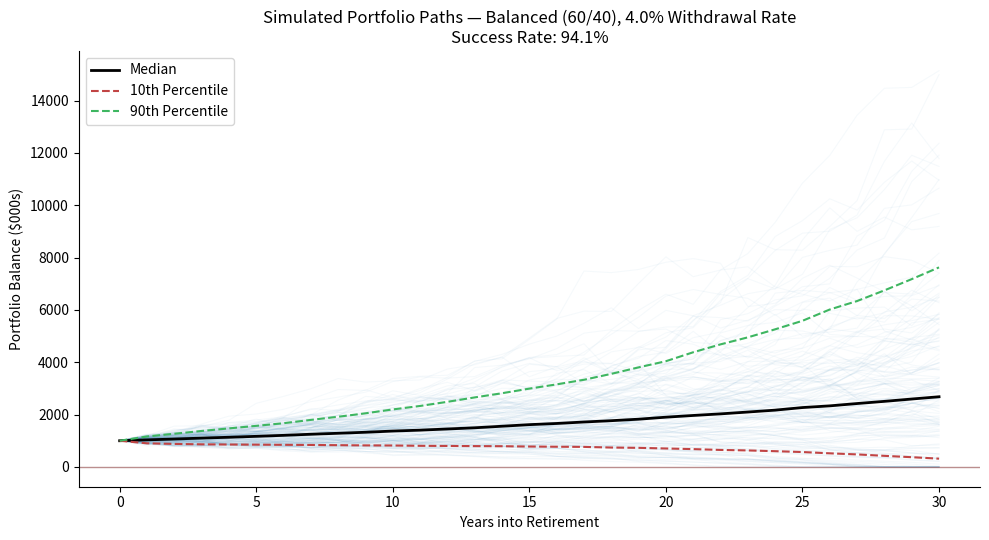

The matplotlib source for this figure: (Note: this script raises an exception after producing the figure.)
"""
Monte Carlo Retirement Withdrawal Simulator (Safe Withdrawal Rate Analysis)
-------------------------------------------------------------------------------
Simulates a retirement portfolio's survival probability under a range of
withdrawal rates and asset allocations, following the methodology
popularized by the Trinity Study: an initial withdrawal rate applied to
the starting balance, with the withdrawal amount growing with inflation
each year to preserve purchasing power, tested against thousands of
simulated market return sequences.

Usage:
    python retirement_simulator.py

Data / assumptions:
    Asset class return and volatility assumptions are long-run stylized
    approximations (see ASSET_ASSUMPTIONS below) consistent with those
    used in the portfolio-theory-and-risk-management repository. This is
    a planning tool built on illustrative assumptions, not a live-data
    pull — there is no live/fallback distinction here, since the entire
    exercise is forward-looking simulation, not historical data retrieval.

Author: Peter Velez Vereš
"""

import argparse
import numpy as np
import matplotlib.pyplot as plt

# ── Asset class assumptions (long-run stylized, nominal) ────────────────────
# Consistent with the assumptions used in portfolio-theory-and-risk-management.
ASSET_ASSUMPTIONS = {
    "stocks": {"return": 0.10, "vol": 0.16},
    "bonds":  {"return": 0.04, "vol": 0.06},
}
STOCK_BOND_CORRELATION = 0.10
INFLATION_RATE = 0.025  # fixed assumed annual inflation for withdrawal growth

ALLOCATIONS = {
    "Conservative (30/70)": 0.30,
    "Balanced (60/40)": 0.60,
    "Aggressive (90/10)": 0.90,
}

RANDOM_SEED = 42


def blended_return_vol(stock_weight: float) -> tuple:
    """Blended portfolio return and volatility for a stock/bond mix,
    accounting for the correlation between the two asset classes."""
    bond_weight = 1 - stock_weight
    s, b = ASSET_ASSUMPTIONS["stocks"], ASSET_ASSUMPTIONS["bonds"]

    port_return = stock_weight * s["return"] + bond_weight * b["return"]
    port_var = (
        (stock_weight ** 2) * s["vol"] ** 2
        + (bond_weight ** 2) * b["vol"] ** 2
        + 2 * stock_weight * bond_weight * s["vol"] * b["vol"] * STOCK_BOND_CORRELATION
    )
    return port_return, np.sqrt(port_var)


def simulate_retirement(initial_balance: float, withdrawal_rate: float, stock_weight: float,
                         horizon_years: int = 30, n_sims: int = 5000, seed: int = RANDOM_SEED) -> dict:
    """Simulate n_sims portfolio paths over horizon_years, withdrawing an
    inflation-adjusted amount each year. Returns balance paths and the
    fraction of simulations that did not deplete before the horizon ended."""
    rng = np.random.default_rng(seed)
    mean_return, vol = blended_return_vol(stock_weight)

    initial_withdrawal = initial_balance * withdrawal_rate
    balances = np.zeros((n_sims, horizon_years + 1))
    balances[:, 0] = initial_balance

    annual_returns = rng.normal(mean_return, vol, size=(n_sims, horizon_years))

    for t in range(1, horizon_years + 1):
        withdrawal = initial_withdrawal * (1 + INFLATION_RATE) ** (t - 1)
        prior_balance = balances[:, t - 1]
        grown = np.where(prior_balance > 0, prior_balance * (1 + annual_returns[:, t - 1]), 0)
        balances[:, t] = np.maximum(grown - withdrawal, 0)

    survived = balances[:, -1] > 0
    success_rate = survived.mean()

    return {
        "balances": balances,
        "success_rate": success_rate,
        "mean_return": mean_return,
        "vol": vol,
        "withdrawal_rate": withdrawal_rate,
        "stock_weight": stock_weight,
        "horizon_years": horizon_years,
    }


def sweep_withdrawal_rates(initial_balance: float, withdrawal_rates: list,
                            horizon_years: int = 30, n_sims: int = 3000) -> dict:
    """Run the simulation across a grid of withdrawal rates for each
    allocation in ALLOCATIONS, returning success rates for each combination."""
    results = {}
    for alloc_name, stock_weight in ALLOCATIONS.items():
        success_rates = []
        for wr in withdrawal_rates:
            sim = simulate_retirement(initial_balance, wr, stock_weight, horizon_years, n_sims)
            success_rates.append(sim["success_rate"])
        results[alloc_name] = success_rates
    return results


def find_safe_withdrawal_rate(initial_balance: float, stock_weight: float,
                               target_success: float = 0.90, horizon_years: int = 30,
                               n_sims: int = 3000) -> float:
    """Binary-search-style scan to find the withdrawal rate achieving the
    target success probability, to two decimal places."""
    rates = np.arange(0.02, 0.07, 0.001)
    for wr in rates[::-1]:  # scan downward from highest rate
        sim = simulate_retirement(initial_balance, wr, stock_weight, horizon_years, n_sims)
        if sim["success_rate"] >= target_success:
            return wr
    return rates[0]


def run_analysis(initial_balance: float = 1_000_000, base_withdrawal_rate: float = 0.04,
                  base_allocation: str = "Balanced (60/40)", horizon_years: int = 30):
    stock_weight = ALLOCATIONS[base_allocation]
    mean_return, vol = blended_return_vol(stock_weight)

    print(f"{'='*70}")
    print("RETIREMENT WITHDRAWAL SIMULATION — BASE CASE")
    print(f"{'='*70}\n")
    print(f"Initial Balance:      ${initial_balance:,.0f}")
    print(f"Withdrawal Rate:      {base_withdrawal_rate:.1%}  (${initial_balance * base_withdrawal_rate:,.0f}/year, inflation-adjusted)")
    print(f"Allocation:           {base_allocation}")
    print(f"Expected Return:      {mean_return:.2%}  |  Volatility: {vol:.2%}")
    print(f"Horizon:              {horizon_years} years")
    print(f"Assumed Inflation:    {INFLATION_RATE:.1%}\n")

    base_sim = simulate_retirement(initial_balance, base_withdrawal_rate, stock_weight, horizon_years, n_sims=5000)
    print(f"Success Rate (portfolio survives {horizon_years} years): {base_sim['success_rate']:.1%}\n")

    print(f"{'='*70}")
    print("SAFE WITHDRAWAL RATE — 90% SUCCESS TARGET, BY ALLOCATION")
    print(f"{'='*70}\n")
    swr_by_allocation = {}
    for alloc_name, sw in ALLOCATIONS.items():
        swr = find_safe_withdrawal_rate(initial_balance, sw, target_success=0.90, horizon_years=horizon_years)
        swr_by_allocation[alloc_name] = swr
        print(f"  {alloc_name}: {swr:.1%}")
    print()

    print(f"{'='*70}")
    print("SUCCESS RATE ACROSS WITHDRAWAL RATES (3,000 sims each)")
    print(f"{'='*70}\n")
    withdrawal_rates = [0.03, 0.035, 0.04, 0.045, 0.05, 0.055, 0.06]
    sweep_results = sweep_withdrawal_rates(initial_balance, withdrawal_rates, horizon_years)
    header = "Rate    " + "".join(f"{name[:12]:>16}" for name in ALLOCATIONS)
    print(header)
    for i, wr in enumerate(withdrawal_rates):
        row = f"{wr:>5.1%}   " + "".join(f"{sweep_results[name][i]:>16.1%}" for name in ALLOCATIONS)
        print(row)
    print(f"{'='*70}\n")

    return {
        "initial_balance": initial_balance,
        "base_sim": base_sim,
        "base_allocation": base_allocation,
        "base_withdrawal_rate": base_withdrawal_rate,
        "swr_by_allocation": swr_by_allocation,
        "withdrawal_rates": withdrawal_rates,
        "sweep_results": sweep_results,
        "horizon_years": horizon_years,
    }


def plot_balance_fan(result: dict, output_path: str = "outputs/portfolio_balance_paths.png"):
    balances = result["base_sim"]["balances"]
    years = np.arange(balances.shape[1])

    fig, ax = plt.subplots(figsize=(10, 5.5))
    for i in range(min(150, balances.shape[0])):
        ax.plot(years, balances[i] / 1000, color="#1672B0", alpha=0.04, linewidth=0.8)

    p10 = np.percentile(balances, 10, axis=0) / 1000
    p50 = np.percentile(balances, 50, axis=0) / 1000
    p90 = np.percentile(balances, 90, axis=0) / 1000
    ax.plot(years, p50, color="black", linewidth=2, label="Median")
    ax.plot(years, p10, color="#C14444", linewidth=1.5, linestyle="--", label="10th Percentile")
    ax.plot(years, p90, color="#3EB661", linewidth=1.5, linestyle="--", label="90th Percentile")
    ax.axhline(0, color="#791F1F", linewidth=1, alpha=0.5)

    ax.set_xlabel("Years into Retirement")
    ax.set_ylabel("Portfolio Balance ($000s)")
    ax.set_title(f"Simulated Portfolio Paths — {result['base_allocation']}, "
                 f"{result['base_withdrawal_rate']:.1%} Withdrawal Rate\n"
                 f"Success Rate: {result['base_sim']['success_rate']:.1%}")
    ax.legend()
    ax.spines[["top", "right"]].set_visible(False)
    plt.tight_layout()
    plt.savefig(output_path, dpi=150)
    print(f"Chart saved to {output_path}")
    plt.close()


def plot_success_rate_curve(result: dict, output_path: str = "outputs/success_rate_by_withdrawal_rate.png"):
    fig, ax = plt.subplots(figsize=(9, 5.5))
    colors = {"Conservative (30/70)": "#1672B0", "Balanced (60/40)": "#3EB661", "Aggressive (90/10)": "#C14444"}

    for alloc_name, rates in result["sweep_results"].items():
        ax.plot([r * 100 for r in result["withdrawal_rates"]], [r * 100 for r in rates],
                 marker="o", linewidth=1.8, color=colors[alloc_name], label=alloc_name)

    ax.axhline(90, color="#888888", linewidth=1, linestyle=":", label="90% Success Threshold")
    ax.set_xlabel("Withdrawal Rate (%)")
    ax.set_ylabel("Success Rate (%)")
    ax.set_title(f"Portfolio Success Rate vs. Withdrawal Rate ({result['horizon_years']}-Year Horizon)")
    ax.legend()
    ax.spines[["top", "right"]].set_visible(False)
    plt.tight_layout()
    plt.savefig(output_path, dpi=150)
    print(f"Chart saved to {output_path}")
    plt.close()


def plot_ending_balance_distribution(result: dict, output_path: str = "outputs/ending_balance_distribution.png"):
    ending_balances = result["base_sim"]["balances"][:, -1] / 1000
    fig, ax = plt.subplots(figsize=(9, 5))

    ax.hist(ending_balances, bins=60, color="#1672B0", alpha=0.75, edgecolor="white")
    ax.axvline(0, color="#791F1F", linewidth=1.5, label="Depleted (failure)")
    median_val = np.median(ending_balances)
    ax.axvline(median_val, color="black", linewidth=1.5, linestyle="--", label=f"Median: ${median_val:,.0f}k")

    ax.set_xlabel("Ending Portfolio Balance ($000s)")
    ax.set_ylabel("Frequency")
    ax.set_title(f"Distribution of Ending Balances After {result['horizon_years']} Years\n"
                 f"{result['base_allocation']}, {result['base_withdrawal_rate']:.1%} Withdrawal Rate")
    ax.legend()
    ax.spines[["top", "right"]].set_visible(False)
    plt.tight_layout()
    plt.savefig(output_path, dpi=150)
    print(f"Chart saved to {output_path}")
    plt.close()


if __name__ == "__main__":
    parser = argparse.ArgumentParser(description="Monte Carlo retirement withdrawal simulator.")
    parser.add_argument("--balance", type=float, default=1_000_000, help="Initial portfolio balance")
    parser.add_argument("--rate", type=float, default=0.04, help="Base-case withdrawal rate (e.g. 0.04 for 4%%)")
    parser.add_argument("--years", type=int, default=30, help="Retirement horizon in years")
    args = parser.parse_args()

    result = run_analysis(initial_balance=args.balance, base_withdrawal_rate=args.rate, horizon_years=args.years)
    plot_balance_fan(result)
    plot_success_rate_curve(result)
    plot_ending_balance_distribution(result)
